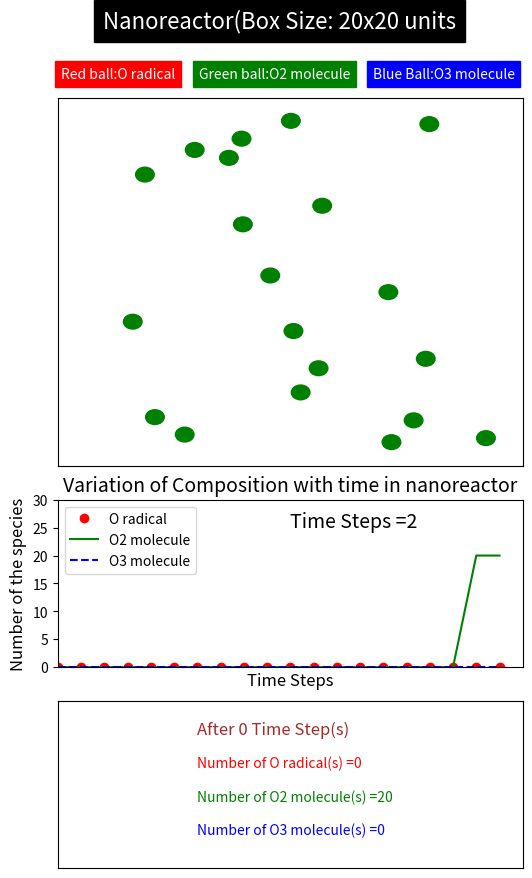

Write the Python code that produced this figure.
import numpy as np
import matplotlib.pyplot as plt
import matplotlib.animation as animation
import random

max_particles=40
tsCounter=0
counter500=[0, 20, 0, 20, 0] ##[timeStep, vacantposition, O-radical, Oxygen, Ozone]

#radius and positions
radius=0.4
position=np.random.rand(max_particles,2)*20
print(position)

#Velocities chosen from Gaussian distribution
speed=0.2
velocities=np.random.normal(loc=0.0, scale=1.0, size=(max_particles,2))*speed
print(velocities)

#occupancies
occupancies=[2]*int(max_particles/2) + [0]*int(max_particles/2)
print(occupancies)

#Generating the canvas of the plot; Two plots are generated
fig=plt.figure(figsize=(6,10))
gs=plt.GridSpec(4,1, hspace=0.2, wspace=0.2)
ax=plt.subplot(gs[0:2,0])
ax1=plt.subplot(gs[2,0])
ax2=plt.subplot(gs[3,0])
#fig1,ax1=plt.subplots()

#First plot shows the movement of the molecule
#Title of the plot
fig.text(0.2, 0.95, "Nanoreactor(Box Size: 20x20 units", color="white",backgroundcolor="black", fontsize=16)
fig.text(0.13, 0.9, "Red ball:O radical", backgroundcolor="red", color="white")
fig.text(0.36, 0.9, "Green ball:O2 molecule", backgroundcolor="green", color="white")
fig.text(0.65, 0.9, "Blue Ball:O3 molecule", backgroundcolor="blue", color="white")
ax.set_xlim(0,20)
ax.set_xticks([])
ax.set_ylim(0,20)
ax.set_yticks([])
#ax.set_xlabel("Box Size: 20x20 units", color='white',backgroundcolor="black", fontsize=14)


#Second plot shows the variation of the composition with time graphically
#Title of the plot
ax1.set_title("Variation of Composition with time in nanoreactor", color="black", fontsize=14)
ax1.set_xticks([])
ax1.set_xlabel("Time Steps", fontsize=12)
ax1.set_ylabel("Number of the species",fontsize=12)
ax1.set_xlim(0,20)
ax1.set_ylim(0,30)

#Third plot shows the variation of the composition after each 500 time step
ax2.set_xticks([])
ax2.set_yticks([])


#Initialization of plot for representing the composition
#line1 (red) represents the number of O radicals
y1=[0]*20
line1, =ax1.plot(y1,'o', label='O radical')
line1.set_color('red')

#line2 (green) represents the number of O2 molecules
y2=[0]*20
line2, =ax1.plot(y2, label='O2 molecule')
line2.set_color('green')

#line3 (blue) represents the number of O3 molecules
y3=[0]*20
line3, =ax1.plot(y3, '--b', label='O3 molecule')
line3.set_color('blue')

#legends position
leg=ax1.legend(loc="best")

#Time Step Counter
ts=ax1.annotate("Time Steps ={time}".format(time=tsCounter), xy=(10,25), fontsize=14)


#Initialization of plot for representing composition after 500 time step
report0=ax2.annotate("After {timestep} Time Step(s)".format(timestep=0), xy=(0.3,0.8), fontsize=12)
report0.set_color('brown')
report1=ax2.annotate("Number of O radical(s) ={oxygen}".format(oxygen=0), xy=(0.3,0.6))
report1.set_color('red')
report2=ax2.annotate("Number of O2 molecule(s) ={oxygen}".format(oxygen=20), xy=(0.3,0.4))
report2.set_color('green')
report3=ax2.annotate("Number of O3 molecule(s) ={oxygen}".format(oxygen=0), xy=(0.3,0.2))
report3.set_color('blue')



#Draw the Circle
particles=[plt.Circle(position[i], radius) for i in range(max_particles)]

#Set the Color
def color_update(i):
	if occupancies[i]==0:   # dummy particle bears white color
		particles[i].set_color('white')
		particles[i].set_alpha(0)
	elif occupancies[i]==1: # particle with single atom (O) bears red color
		particles[i].set_color('red')
		particles[i].set_alpha(1)
	elif occupancies[i]==2: # particle with two atoms (O2) bears green color
		particles[i].set_color('green')
		particles[i].set_alpha(1)
	else:                   #particle with three atoms (O3) bears blue color
		particles[i].set_color('blue')
		particles[i].set_alpha(1)


#Check Zero Occupancy; Required for filling a newly generated atom or molecule
def checkZero():
	for i in range(max_particles):
		if occupancies[i]==0:
			return i

#Function to check the colliding particles occupancies and make reaction
def check_reactions(i,j):
	#####   When O2 is activated by hnu
	if occupancies[i]==2 and j==-1:
		new_particle=checkZero()
		#Fixing a new position of the newly generated particle
		r=np.random.normal(loc=0.0, scale=2.0, size=2)
		position[new_particle]=position[i]+r
		occupancies[new_particle]=1
		color_update(new_particle)
		#Fixing a new position of i
		r=np.random.normal(loc=0.0, scale=2.0, size=2)
		position[i]+=r
		occupancies[i]=1
		color_update(i)
		print(occupancies)
	#####   When O3 is activated by hnu
	elif occupancies[i]==3 and j==-1:
		new_particle=checkZero()
		#Fixing a new position of the newly generated particle
		r=np.random.normal(loc=0.0, scale=2.0, size=2)
		position[new_particle]=position[i]+r
		occupancies[new_particle]=1
		color_update(new_particle)
		#Fixing a new position of i
		r=np.random.normal(loc=0.0, scale=2.0, size=2)
		position[i]+=r
		occupancies[i]=2
		color_update(i)
		print(occupancies)
	#####   When O2 collides with another O2 (No reaction)
	elif occupancies[i]==2 and occupancies[j]==2:
		direction_i = position[i]-position[j]
		direction_j = position[j]-position[i]
		velocities[i]=direction_i/np.linalg.norm(direction_i)*speed
		velocities[j]=direction_j/np.linalg.norm(direction_j)*speed
	#####   When O3 collides with another O3 (No reaction)
	elif occupancies[i]==3 and occupancies[j]==3:
		direction_i = position[i]-position[j]
		direction_j = position[j]-position[i]
		velocities[i]=direction_i/np.linalg.norm(direction_i)*speed
		velocities[j]=direction_j/np.linalg.norm(direction_j)*speed
	#####   When O2 collides with another O3 (No reaction)
	elif occupancies[i]==2 and occupancies[j]==3:
		direction_i = position[i]-position[j]
		direction_j = position[j]-position[i]
		velocities[i]=direction_i/np.linalg.norm(direction_i)*speed
		velocities[j]=direction_j/np.linalg.norm(direction_j)*speed
	####   When O radical collides with O radical
	elif (occupancies[i]==1 and occupancies[j]==1):
		#direction_i = position[i]-position[j]
		#direction_j = position[j]-position[i]
		#velocities[i]=direction_i/np.linalg.norm(direction_i)*speed
		#velocities[j]=direction_j/np.linalg.norm(direction_j)*speed
		#Assigning position of the newly generated particle at the
		#center of the two combining particles
		position[i][0]=(position[i][0]+position[j][0])/2
		position[i][1]=(position[i][1]+position[j][1])/2
		#Assigning velocities form Gaussian distribution
		velocities[i]=np.random.normal(loc=0.0, scale=1.0, size=2)*speed
		velocities[j]=np.random.normal(loc=0.0, scale=1.0, size=2)*speed
		occupancies[i]=2
		occupancies[j]=0
		color_update(i)
		color_update(j)
		print(occupancies)
	#####   When O3 collides with another O2 (No reaction)
	elif occupancies[i]==3 and occupancies[j]==2:
		direction_i = position[i]-position[j]
		direction_j = position[j]-position[i]
		velocities[i]=direction_i/np.linalg.norm(direction_i)*speed
		velocities[j]=direction_j/np.linalg.norm(direction_j)*speed
		velocities[j]=direction_j/np.linalg.norm(direction_j)*speed
	####   When O radical collides with O2 molecule
	elif (occupancies[i]==1 and occupancies[j]==2):
		#direction_i = position[i]-position[j]
		#direction_j = position[j]-position[i]
		#velocities[i]=direction_i/np.linalg.norm(direction_i)*speed
		#velocities[j]=direction_j/np.linalg.norm(direction_j)*speed

		#Assigning position of the newly generated particle at the
		#center of the two combining particles
		position[j][0]=(position[i][0]+position[j][0])/2
		position[j][1]=(position[i][1]+position[j][1])/2
		#Assigning velocities form Gaussian distribution
		velocities[i]=np.random.normal(loc=0.0, scale=1.0, size=2)*speed
		velocities[j]=np.random.normal(loc=0.0, scale=1.0, size=2)*speed
		occupancies[i]=0
		occupancies[j]=3
		color_update(i)
		color_update(j)
		print(occupancies)
	####   When O2 molecule collides with O radical
	elif (occupancies[i]==2 and occupancies[j]==1):
		#direction_i = position[i]-position[j]
		#direction_j = position[j]-position[i]
		#velocities[i]=direction_i/np.linalg.norm(direction_i)*speed
		#velocities[j]=direction_j/np.linalg.norm(direction_j)*speed

		#Assigning position of the newly generated particle at the
		#center of the two combining particles
		position[i][0]=(position[i][0]+position[j][0])/2
		position[i][1]=(position[i][1]+position[j][1])/2
		#Assigning velocities form Gaussian distribution
		velocities[i]=np.random.normal(loc=0.0, scale=1.0, size=2)*speed
		velocities[j]=np.random.normal(loc=0.0, scale=1.0, size=2)*speed
		occupancies[i]=3
		occupancies[j]=0
		color_update(i)
		color_update(j)
		print(occupancies)
	####    When O3 molecule collides with O radical
	elif (occupancies[i]==3 and occupancies[j]==1):
		direction_i = position[i]-position[j]
		direction_j = position[j]-position[i]
		velocities[i]=direction_i/np.linalg.norm(direction_i)*speed
		velocities[j]=direction_j/np.linalg.norm(direction_j)*speed
		occupancies[i]=2
		occupancies[j]=2
		color_update(i)
		color_update(j)
		print(occupancies)
	####    When O radical collides with O3 molecule
	elif (occupancies[i]==1 and occupancies[j]==3):
		direction_i = position[i]-position[j]
		direction_j = position[j]-position[i]
		velocities[i]=direction_i/np.linalg.norm(direction_i)*speed
		velocities[j]=direction_j/np.linalg.norm(direction_j)*speed
		occupancies[i]=2
		occupancies[j]=2
		color_update(i)
		color_update(j)
		print(occupancies)

#Function to check for particle-particle collisions
def check_collisions():
	for i in range(max_particles):
		if occupancies[i]>0:
			for j in range(i+1, max_particles):
				if occupancies[j]>0:
					distance=np.linalg.norm(position[i]-position[j])
					if distance < 2*radius:
						#Collision detected
						check_reactions(i,j)


def update(frame):
	global tsCounter, counter500
	for i in range(max_particles):
		if occupancies[i]>0:
			position[i] +=velocities[i]

			#Bounce off the walls
			if position[i][0]<= radius or position[i][0] >= 20-radius:
				velocities[i][0]*=-1
				#Ensure the particle is inside the boundary
				position[i][0]=max(min(position[i][0],20-radius),radius)
			if position[i][1]<= radius or position[i][1] >= 20-radius:
				velocities[i][1]*=-1
				#Ensure the particle is inside the boundary
				position[i][1]=max(min(position[i][1],20-radius),radius)
			#Check for collisions
			check_collisions()
		particles[i].set_center(position[i])
	tsCounter+=1
	if (tsCounter%500) ==0:
		print(tsCounter)
		print(f'Number of vacant space {occupancies.count(0)}')
		print(f'Number of O radical {occupancies.count(1)}')
		print(f'Number of O2 molecule {occupancies.count(2)}')
		print(f'Number of O3 molecule {occupancies.count(3)}')
		spNo=[tsCounter, occupancies.count(0), occupancies.count(1), occupancies.count(2), occupancies.count(3)]
		counter500=spNo
		print(counter500)
	#Activation by radiation
	hnu=np.random.randint(0,1000)
	if hnu<5:
		act_mol=np.random.randint(0, max_particles)
		while (occupancies[act_mol]==0):
			act_mol=np.random.randint(0,max_particles)
		check_reactions(act_mol,-1)


	return particles

def update1(graph):
	#updating the data for plot

	#updating the number of radicals
	y1.pop(0)
	y1.append(occupancies.count(1))
	line1.set_ydata(y1)

	#updating the number of oxygens(O2)
	y2.pop(0)
	y2.append(occupancies.count(2))
	line2.set_ydata(y2)

	#updating the number of ozone(O3)
	y3.pop(0)
	y3.append(occupancies.count(3))
	line3.set_ydata(y3)

	#updating the tsCounter
	ts.set_text("Time Steps ={time}".format(time=tsCounter))

	return line1,line2,line3,ts

def update2(c500):
	#updating the number of radicals
	report0.set_text("After {timestep} Time Step(s)".format(timestep=counter500[0]))
	report1.set_text("Number of O radical(s) ={oxygen}".format(oxygen=counter500[2]))
	report2.set_text("Number of O2 molecule(s) ={oxygen}".format(oxygen=counter500[3]))
	report3.set_text("Number of O3 molecule(s) ={oxygen}".format(oxygen=counter500[4]))

	return report0,report1,report2,report3


for i in range(max_particles):
	ax.add_patch(particles[i])
	color_update(i)


ani=animation.FuncAnimation(fig, update, frames=500, interval=50, blit=True)
ani1=animation.FuncAnimation(fig, update1, frames=500, interval=50, blit=True)
ani2=animation.FuncAnimation(fig, update2, frames=100, interval=10, blit=True)
plt.show()
